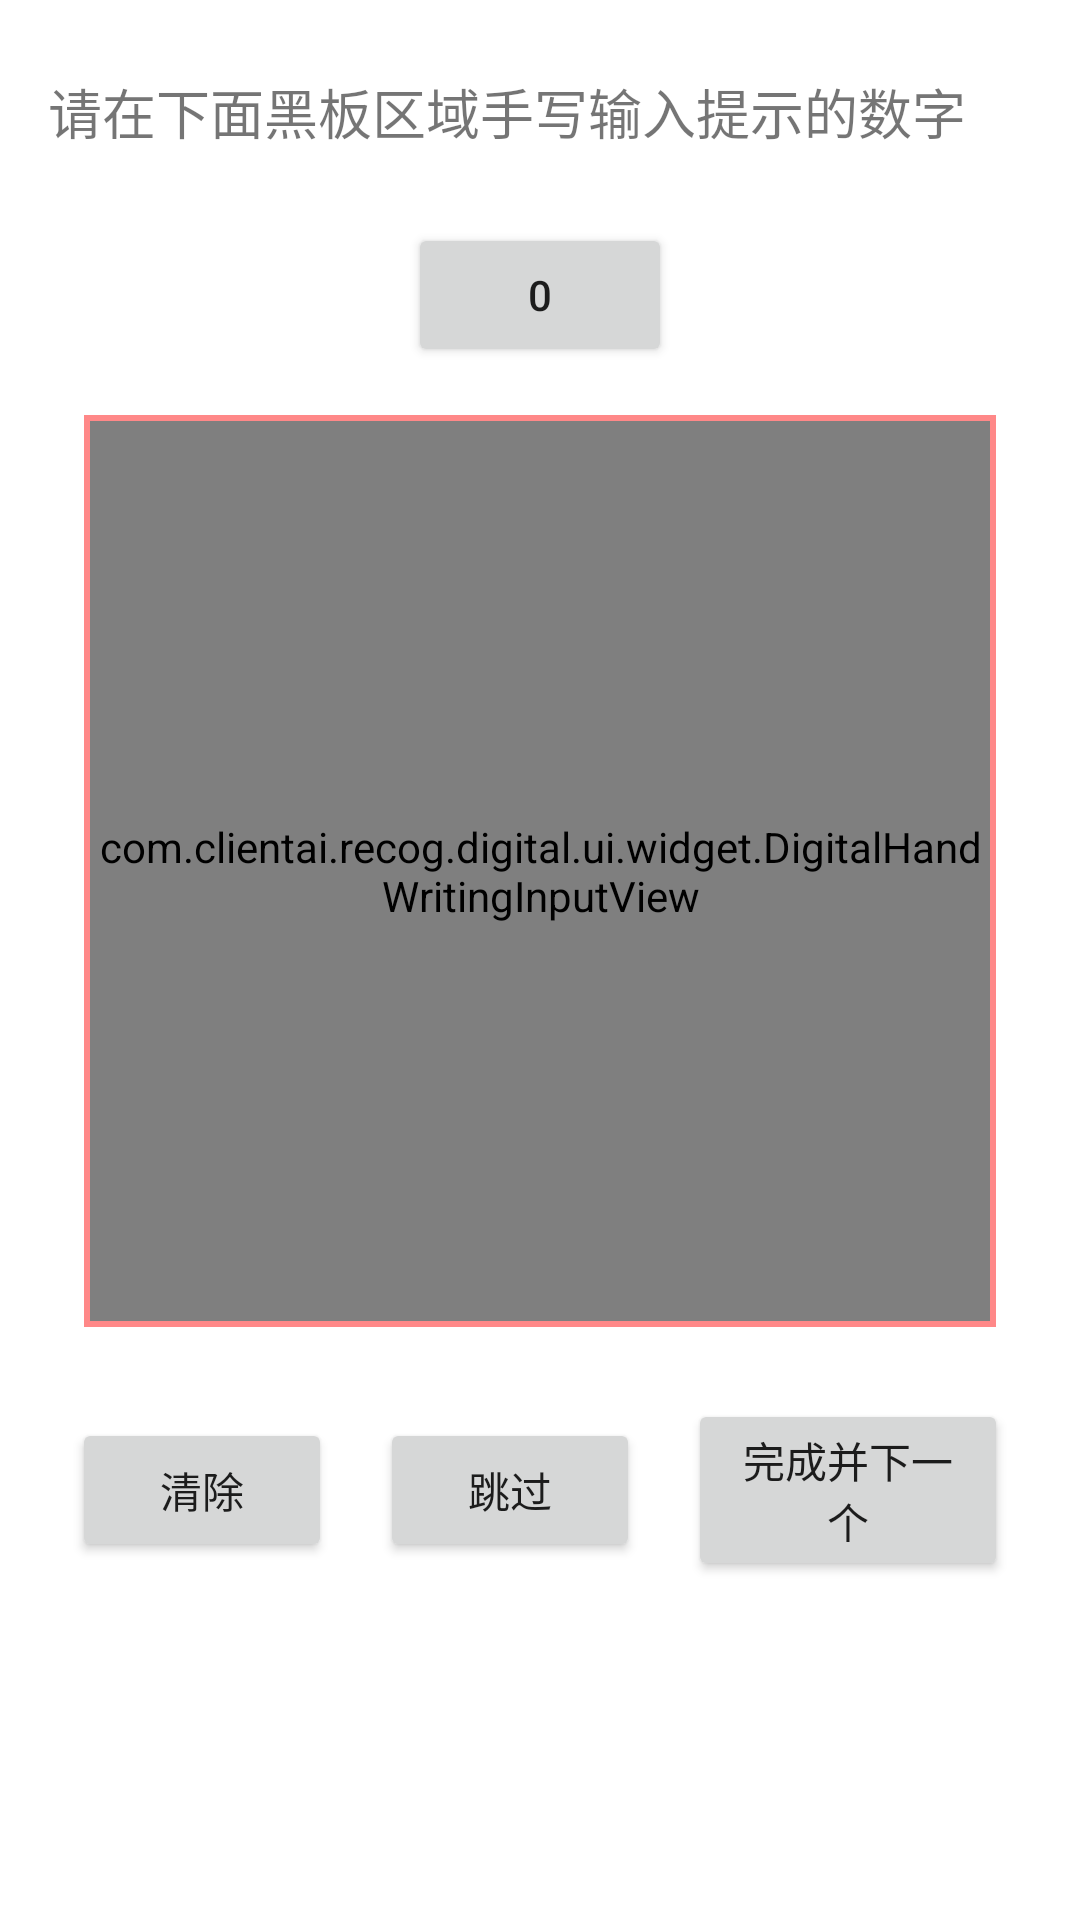

This screen was rendered from an Android layout file. Write that file and the resources it references.
<!-- AndroidManifest.xml: application theme Theme.DigitalRecognition -->
<!-- res/layout/fragment_data_track.xml -->
<?xml version="1.0" encoding="utf-8"?>
<androidx.constraintlayout.widget.ConstraintLayout xmlns:android="http://schemas.android.com/apk/res/android"
    xmlns:app="http://schemas.android.com/apk/res-auto"
    xmlns:tools="http://schemas.android.com/tools"
    android:layout_width="match_parent"
    android:layout_height="match_parent"
    tools:context=".ui.track.DataTrackFragment">

    <TextView
        android:id="@+id/tips"
        android:layout_width="wrap_content"
        android:layout_height="wrap_content"
        android:layout_marginEnd="16dp"
        android:layout_marginStart="16dp"
        android:layout_marginTop="24dp"
        android:textSize="18sp"
        android:text="请在下面黑板区域手写输入提示的数字"
        app:layout_constraintStart_toStartOf="parent"
        app:layout_constraintTop_toTopOf="parent"/>

    <LinearLayout
        android:id="@+id/recognition_result_detail"
        android:layout_width="match_parent"
        android:layout_height="wrap_content"
        android:orientation="horizontal"
        android:layout_marginTop="24dp"
        android:layout_marginEnd="16dp"
        android:layout_marginStart="16dp"
        android:gravity="center"
        app:layout_constraintEnd_toEndOf="parent"
        app:layout_constraintStart_toStartOf="parent"
        app:layout_constraintTop_toBottomOf="@id/tips" >
        <Button
            android:id="@+id/digital"
            android:layout_width="wrap_content"
            android:layout_height="wrap_content"
            android:layout_marginEnd="4dp"
            android:layout_marginStart="4dp"
            android:clickable="false"
            android:text="0"/>
    </LinearLayout>

    <LinearLayout
        android:id="@+id/digital_input_layout"
        android:layout_width="304dp"
        android:layout_height="304dp"
        android:orientation="horizontal"
        android:layout_marginTop="16dp"
        android:layout_marginEnd="16dp"
        android:layout_marginStart="16dp"
        android:gravity="center"
        android:background="#ff8888"
        app:layout_constraintEnd_toEndOf="parent"
        app:layout_constraintStart_toStartOf="parent"
        app:layout_constraintTop_toBottomOf="@id/recognition_result_detail" >
        <com.clientai.recog.digital.ui.widget.DigitalHandWritingInputView
            android:id="@+id/digital_input_view"
            android:layout_width="300dp"
            android:layout_height="300dp"
            android:background="#ffffff"/>
    </LinearLayout>

    <LinearLayout
        android:layout_width="match_parent"
        android:layout_height="wrap_content"
        android:orientation="horizontal"
        android:layout_marginTop="24dp"
        android:layout_marginEnd="16dp"
        android:layout_marginStart="16dp"
        android:gravity="center"
        app:layout_constraintStart_toStartOf="parent"
        app:layout_constraintTop_toBottomOf="@id/digital_input_layout" >
        <Button
            android:id="@+id/clean"
            android:layout_width="wrap_content"
            android:layout_height="wrap_content"
            android:layout_weight="1"
            android:layout_marginLeft="8dp"
            android:layout_marginRight="8dp"
            android:text="清除" />
        <Button
            android:id="@+id/skip"
            android:layout_width="wrap_content"
            android:layout_height="wrap_content"
            android:layout_weight="1"
            android:layout_marginLeft="8dp"
            android:layout_marginRight="8dp"
            android:text="跳过"/>
        <Button
            android:id="@+id/next"
            android:layout_width="wrap_content"
            android:layout_height="wrap_content"
            android:layout_weight="1"
            android:layout_marginLeft="8dp"
            android:layout_marginRight="8dp"
            android:text="完成并下一个"/>
    </LinearLayout>
</androidx.constraintlayout.widget.ConstraintLayout>
<!-- resources referenced by this layout -->
<resources>
  <style name="Theme.DigitalRecognition" parent="Theme.MaterialComponents.DayNight.DarkActionBar">
          
          <item name="colorPrimary">@color/purple_500</item>
          <item name="colorPrimaryVariant">@color/purple_700</item>
          <item name="colorOnPrimary">@color/white</item>
          
          <item name="colorSecondary">@color/teal_200</item>
          <item name="colorSecondaryVariant">@color/teal_700</item>
          <item name="colorOnSecondary">@color/black</item>
          
          <item name="android:statusBarColor" tools:targetApi="l">?attr/colorPrimaryVariant</item>
          
      </style>
  <!-- not gathered from this repository: default colours our renderer supplied (Android Studio template values) -->
  <color name="purple_500">#FF6200EE</color>
  <color name="purple_700">#FF3700B3</color>
  <color name="teal_200">#FF03DAC5</color>
  <color name="teal_700">#FF018786</color>
  <color name="black">#FF000000</color>
  <color name="white">#FFFFFFFF</color>
</resources>
